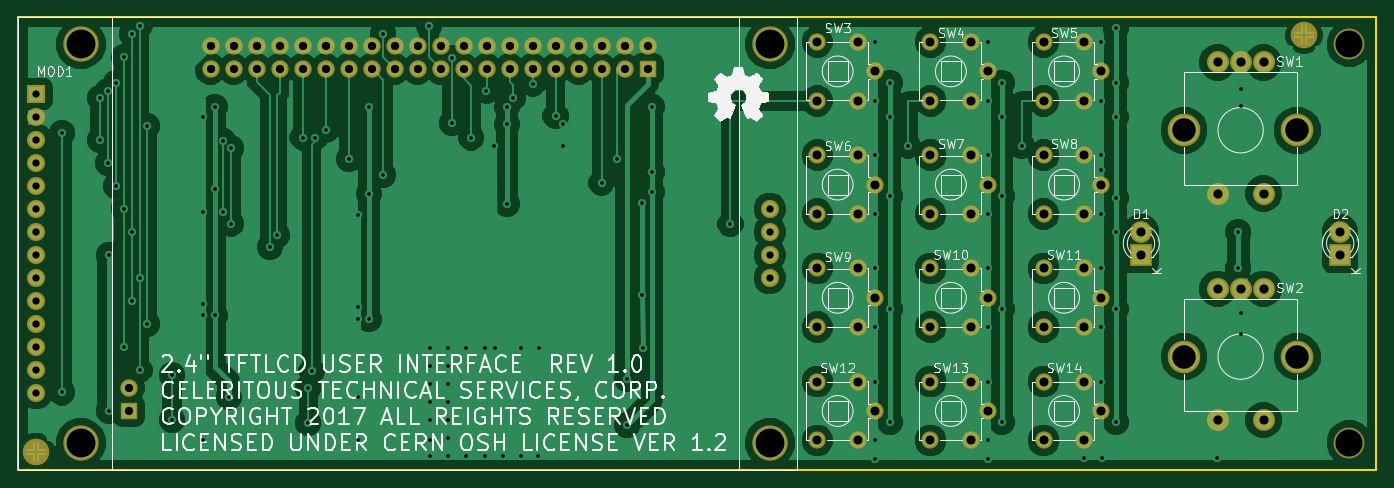
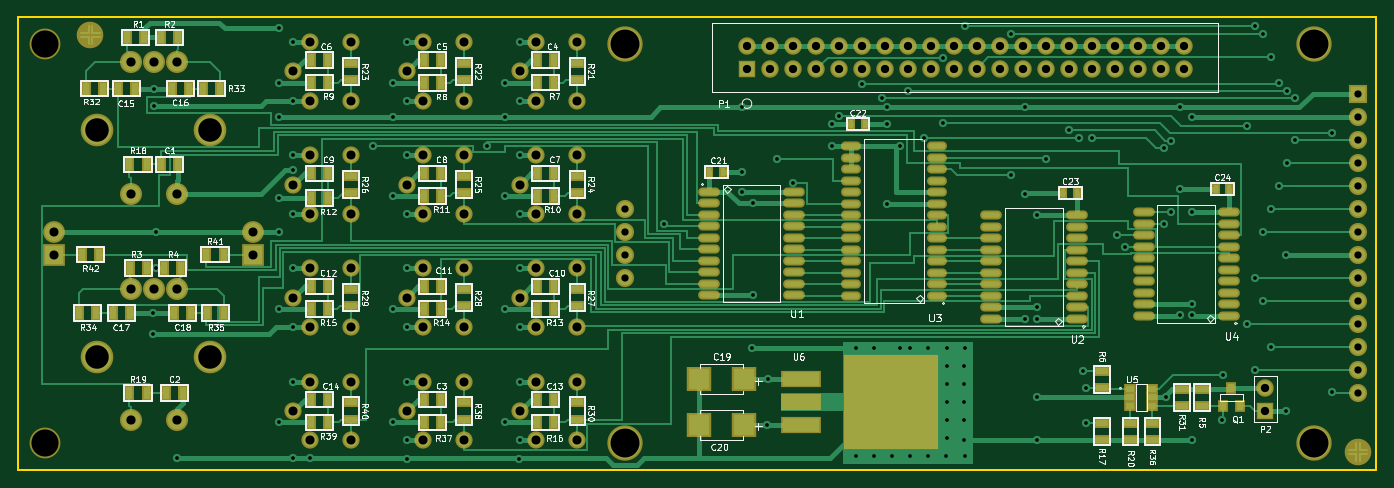
Circuit board: 8 layer files. Board 150.0 x 50.0 mm.
- bottom_copper: UNIVERSAL_IO-B.Cu.gbl (44987 bytes)
- bottom_mask: UNIVERSAL_IO-B.Mask.gbs (9785 bytes)
- bottom_silk: UNIVERSAL_IO-B.SilkS.gbo (75857 bytes)
- outline: UNIVERSAL_IO-Edge.Cuts.gm1 (421 bytes)
- top_copper: UNIVERSAL_IO-F.Cu.gtl (93979 bytes)
- top_mask: UNIVERSAL_IO-F.Mask.gts (4007 bytes)
- top_silk: UNIVERSAL_IO-F.SilkS.gto (68124 bytes)
- drill: UNIVERSAL_IO.drl (3870 bytes)

=== bottom_copper: UNIVERSAL_IO-B.Cu.gbl (44987 bytes, source omitted) ===
=== bottom_mask: UNIVERSAL_IO-B.Mask.gbs (9785 bytes, source omitted) ===
=== bottom_silk: UNIVERSAL_IO-B.SilkS.gbo (75857 bytes, source omitted) ===
=== outline: UNIVERSAL_IO-Edge.Cuts.gm1 ===
G04 #@! TF.FileFunction,Profile,NP*
%FSLAX46Y46*%
G04 Gerber Fmt 4.6, Leading zero omitted, Abs format (unit mm)*
G04 Created by KiCad (PCBNEW 4.0.6) date 11/21/17 15:35:42*
%MOMM*%
%LPD*%
G01*
G04 APERTURE LIST*
%ADD10C,0.100000*%
%ADD11C,0.200000*%
G04 APERTURE END LIST*
D10*
D11*
X150000000Y50000000D02*
X150000000Y0D01*
X0Y50000000D02*
X150000000Y50000000D01*
X0Y0D02*
X0Y50000000D01*
X0Y0D02*
X150000000Y0D01*
M02*

=== top_copper: UNIVERSAL_IO-F.Cu.gtl (93979 bytes, source omitted) ===
=== top_mask: UNIVERSAL_IO-F.Mask.gts ===
G04 #@! TF.FileFunction,Soldermask,Top*
%FSLAX46Y46*%
G04 Gerber Fmt 4.6, Leading zero omitted, Abs format (unit mm)*
G04 Created by KiCad (PCBNEW 4.0.6) date 11/21/17 15:35:42*
%MOMM*%
%LPD*%
G01*
G04 APERTURE LIST*
%ADD10C,0.100000*%
%ADD11C,3.900000*%
%ADD12R,2.000000X2.000000*%
%ADD13C,2.000000*%
%ADD14C,3.600000*%
%ADD15C,2.432000*%
%ADD16R,2.400000X2.400000*%
%ADD17C,2.400000*%
%ADD18C,1.900000*%
%ADD19C,1.924000*%
%ADD20R,1.924000X1.924000*%
%ADD21C,3.400000*%
%ADD22C,2.940000*%
G04 APERTURE END LIST*
D10*
D11*
X6920000Y47000000D03*
X83000000Y47000000D03*
X83000000Y3000000D03*
X6920000Y3000000D03*
D12*
X2000000Y41510000D03*
D13*
X2000000Y38970000D03*
X2000000Y36430000D03*
X2000000Y33890000D03*
X2000000Y31350000D03*
X2000000Y28810000D03*
X2000000Y26270000D03*
X2000000Y23730000D03*
X2000000Y21190000D03*
X2000000Y18650000D03*
X2000000Y16110000D03*
X2000000Y13570000D03*
X2000000Y11030000D03*
X2000000Y8490000D03*
X83000000Y28810000D03*
X83000000Y26270000D03*
X83000000Y23730000D03*
X83000000Y21190000D03*
D14*
X128750000Y37500000D03*
X141250000Y37500000D03*
D15*
X137540000Y45000000D03*
X135000000Y45000000D03*
X132460000Y45000000D03*
X132460000Y30500000D03*
X137540000Y30500000D03*
D16*
X124000000Y23700000D03*
D17*
X124000000Y26240000D03*
D16*
X146000000Y23700000D03*
D17*
X146000000Y26240000D03*
D18*
X100750000Y40750000D03*
X100750000Y47250000D03*
X105250000Y40750000D03*
X105250000Y47250000D03*
X107100000Y44000000D03*
X113250000Y40750000D03*
X113250000Y47250000D03*
X117750000Y40750000D03*
X117750000Y47250000D03*
X119600000Y44000000D03*
X88250000Y28250000D03*
X88250000Y34750000D03*
X92750000Y28250000D03*
X92750000Y34750000D03*
X94600000Y31500000D03*
X100750000Y28250000D03*
X100750000Y34750000D03*
X105250000Y28250000D03*
X105250000Y34750000D03*
X107100000Y31500000D03*
X113250000Y28250000D03*
X113250000Y34750000D03*
X117750000Y28250000D03*
X117750000Y34750000D03*
X119600000Y31500000D03*
X88250000Y15750000D03*
X88250000Y22250000D03*
X92750000Y15750000D03*
X92750000Y22250000D03*
X94600000Y19000000D03*
X100750000Y15750000D03*
X100750000Y22250000D03*
X105250000Y15750000D03*
X105250000Y22250000D03*
X107100000Y19000000D03*
X113250000Y15750000D03*
X113250000Y22250000D03*
X117750000Y15750000D03*
X117750000Y22250000D03*
X119600000Y19000000D03*
X100750000Y3250000D03*
X100750000Y9750000D03*
X105250000Y3250000D03*
X105250000Y9750000D03*
X107100000Y6500000D03*
D19*
X69500000Y46790000D03*
D20*
X69500000Y44250000D03*
D19*
X66960000Y46790000D03*
X66960000Y44250000D03*
X64420000Y46790000D03*
X64420000Y44250000D03*
X61880000Y46790000D03*
X61880000Y44250000D03*
X59340000Y46790000D03*
X59340000Y44250000D03*
X56800000Y46790000D03*
X56800000Y44250000D03*
X54260000Y46790000D03*
X54260000Y44250000D03*
X51720000Y46790000D03*
X51720000Y44250000D03*
X49180000Y46790000D03*
X49180000Y44250000D03*
X46640000Y46790000D03*
X46640000Y44250000D03*
X44100000Y46790000D03*
X44100000Y44250000D03*
X41560000Y46790000D03*
X41560000Y44250000D03*
X39020000Y46790000D03*
X39020000Y44250000D03*
X36480000Y46790000D03*
X36480000Y44250000D03*
X33940000Y46790000D03*
X33940000Y44250000D03*
X31400000Y46790000D03*
X31400000Y44250000D03*
X28860000Y46790000D03*
X28860000Y44250000D03*
X26320000Y46790000D03*
X26320000Y44250000D03*
X23780000Y46790000D03*
X23780000Y44250000D03*
X21240000Y46790000D03*
X21240000Y44250000D03*
D14*
X128750000Y12500000D03*
X141250000Y12500000D03*
D15*
X137540000Y20000000D03*
X135000000Y20000000D03*
X132460000Y20000000D03*
X132460000Y5500000D03*
X137540000Y5500000D03*
D18*
X88250000Y3250000D03*
X88250000Y9750000D03*
X92750000Y3250000D03*
X92750000Y9750000D03*
X94600000Y6500000D03*
D19*
X12250000Y9040000D03*
D20*
X12250000Y6500000D03*
D18*
X88250000Y40750000D03*
X88250000Y47250000D03*
X92750000Y40750000D03*
X92750000Y47250000D03*
X94600000Y44000000D03*
X113250000Y3250000D03*
X113250000Y9750000D03*
X117750000Y3250000D03*
X117750000Y9750000D03*
X119600000Y6500000D03*
D21*
X147000000Y47000000D03*
X147000000Y3000000D03*
D22*
X2000000Y2000000D03*
X142000000Y48000000D03*
M02*

=== top_silk: UNIVERSAL_IO-F.SilkS.gto (68124 bytes, source omitted) ===
=== drill: UNIVERSAL_IO.drl ===
M48
;DRILL file {KiCad 4.0.6} date 11/21/17 15:35:46
;FORMAT={3:3/ absolute / metric / suppress trailing zeros}
FMAT,2
METRIC,LZ
T1C0.406
T2C0.406
T3C0.800
T4C0.914
T5C1.000
T6C1.001
T7C1.016
T8C2.600
T9C3.000
T10C3.200
%
G90
G05
M71
T1
X00485Y0372
X00485Y00855
X009Y04105
X009Y0364
X0099Y04185
X0099Y0339
X01Y02375
X01Y0065
X0108Y0427
X0108Y03135
X01165Y04555
X01165Y02885
X01165Y01355
X01255Y04815
X01255Y0263
X01255Y01865
X0134Y04905
X0134Y0212
X0134Y01105
X01425Y038
X01425Y0161
X01695Y0105
X017Y0055
X0204Y039
X0204Y02845
X0204Y0183
X0204Y01705
X0204Y00325
X0217Y04005
X0217Y031
X0217Y01705
X02265Y03635
X02265Y02845
X02325Y008
X0235Y0355
X0235Y0272
X0278Y02465
X0286Y0259
X0314Y0367
X03205Y00905
X03205Y0052
X0324Y01095
X0328Y0367
X03395Y0375
X0375Y02815
X0375Y01795
X0375Y0167
X0375Y008
X0375Y00325
X03875Y04005
X03875Y0305
X03875Y01665
X0403Y04815
X0454Y04905
X0479Y0455
X0479Y0383
X05Y0367
X0517Y04185
X05255Y03575
X05265Y0135
X054Y04005
X054Y03815
X054Y0294
X0546Y04105
X0568Y04265
X05935Y0391
X06015Y03815
X06015Y03575
X06442Y031697
X066166Y034357
X0672Y01005
X06725Y00496
X06885Y02945
X06885Y0193
X06895Y0135
X07Y04005
X07Y0329
X07Y0307
X078662Y027156
X0946Y04725
X0946Y04075
X0946Y0348
X0946Y02825
X0946Y02225
X0946Y01575
X0946Y00975
X0946Y00325
X09465Y00125
X09625Y04275
X09625Y039
X09625Y03025
X09625Y01775
X09625Y00525
X098252Y035806
X1071Y04725
X1071Y04075
X1071Y0348
X1071Y02825
X1071Y02225
X1071Y01575
X1071Y00975
X1071Y00325
X1071Y00125
X1086Y0427
X1086Y039
X1086Y03025
X1086Y01775
X1086Y00525
X110819Y035805
X11775Y0013
X1196Y04725
X1196Y04075
X1196Y03475
X1196Y03315
X1196Y02825
X1196Y02225
X1196Y01575
X1196Y00975
X11965Y0013
X1212Y0488
X1212Y04275
X1212Y03895
X1212Y03
X1212Y02625
X1212Y01775
X1212Y00525
X1324Y0013
X13475Y02625
X13475Y0223
X135Y0421
X135Y0402
X13505Y0173
X13505Y01505
T2
X0365Y0343
X0403Y0326
X04545Y0135
X04545Y0015
X0455Y0115
X0455Y0095
X0455Y0075
X0455Y0055
X0455Y00325
X04745Y0135
X04745Y0115
X04745Y0095
X04745Y0075
X04745Y0055
X04745Y0035
X0475Y0015
X0495Y0135
X0495Y0015
X0515Y0135
X0515Y0015
X0535Y0015
X0555Y0135
X0555Y0015
X05745Y0015
X0575Y0135
T3
X002Y04151
X002Y03897
X002Y03643
X002Y03389
X002Y03135
X002Y02881
X002Y02627
X002Y02373
X002Y02119
X002Y01865
X002Y01611
X002Y01357
X002Y01103
X002Y00849
X083Y02881
X083Y02627
X083Y02373
X083Y02119
T4
X01225Y00904
X01225Y0065
X02124Y04679
X02124Y04425
X02378Y04679
X02378Y04425
X02632Y04679
X02632Y04425
X02886Y04679
X02886Y04425
X0314Y04679
X0314Y04425
X03394Y04679
X03394Y04425
X03648Y04679
X03648Y04425
X03902Y04679
X03902Y04425
X04156Y04679
X04156Y04425
X0441Y04679
X0441Y04425
X04664Y04679
X04664Y04425
X04918Y04679
X04918Y04425
X05172Y04679
X05172Y04425
X05426Y04679
X05426Y04425
X0568Y04679
X0568Y04425
X05934Y04679
X05934Y04425
X06188Y04679
X06188Y04425
X06442Y04679
X06442Y04425
X06696Y04679
X06696Y04425
X0695Y04679
X0695Y04425
T5
X08825Y04725
X08825Y04075
X08825Y03475
X08825Y02825
X08825Y02225
X08825Y01575
X08825Y00975
X08825Y00325
X09275Y04725
X09275Y04075
X09275Y03475
X09275Y02825
X09275Y02225
X09275Y01575
X09275Y00975
X09275Y00325
X0946Y044
X0946Y0315
X0946Y019
X0946Y0065
X10075Y04725
X10075Y04075
X10075Y03475
X10075Y02825
X10075Y02225
X10075Y01575
X10075Y00975
X10075Y00325
X10525Y04725
X10525Y04075
X10525Y03475
X10525Y02825
X10525Y02225
X10525Y01575
X10525Y00975
X10525Y00325
X1071Y044
X1071Y0315
X1071Y019
X1071Y0065
X11325Y04725
X11325Y04075
X11325Y03475
X11325Y02825
X11325Y02225
X11325Y01575
X11325Y00975
X11325Y00325
X11775Y04725
X11775Y04075
X11775Y03475
X11775Y02825
X11775Y02225
X11775Y01575
X11775Y00975
X11775Y00325
X1196Y044
X1196Y0315
X1196Y019
X1196Y0065
T6
X124Y02624
X124Y0237
X146Y02624
X146Y0237
T7
X13246Y045
X13246Y0305
X13246Y02
X13246Y0055
X135Y045
X135Y02
X13754Y045
X13754Y0305
X13754Y02
X13754Y0055
T8
X12875Y0375
X12875Y0125
X14125Y0375
X14125Y0125
T9
X147Y047
X147Y003
T10
X00692Y047
X00692Y003
X083Y047
X083Y003
T0
M30

